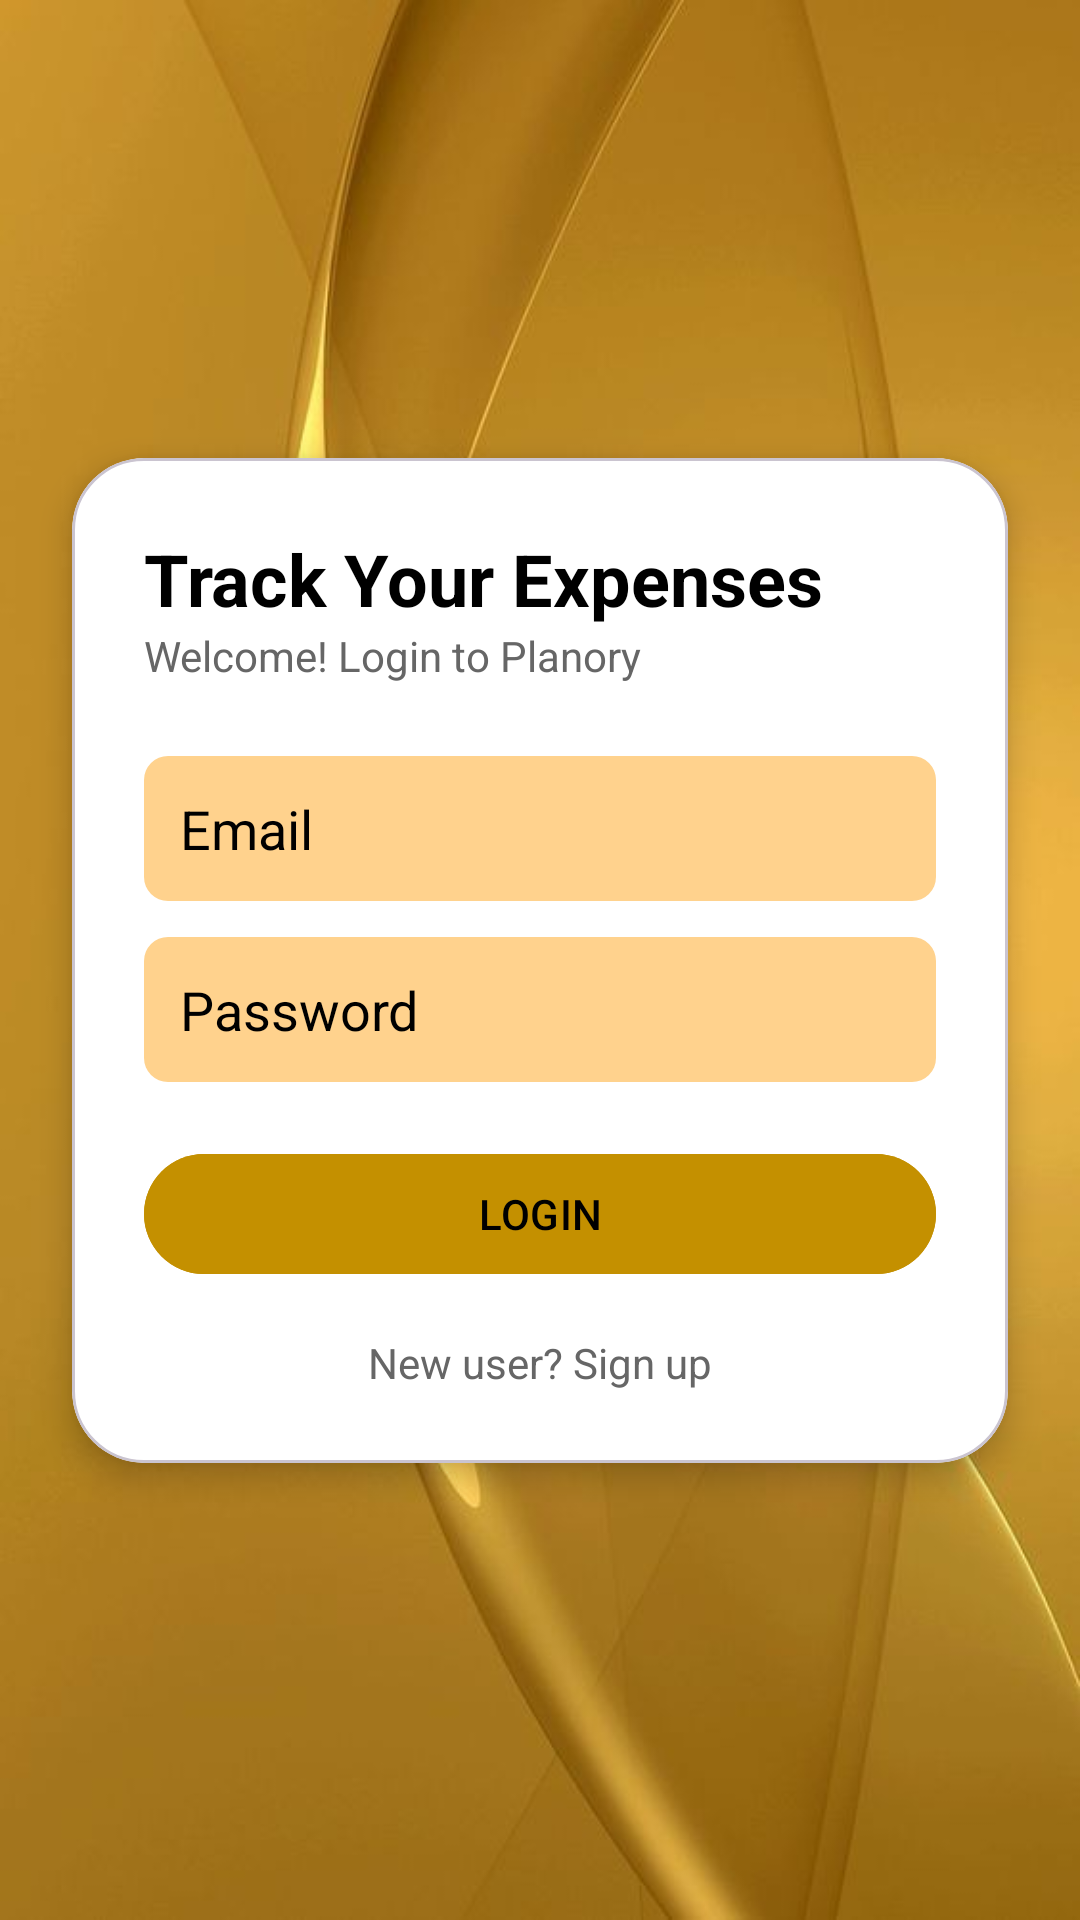

Write the Android layout XML for this screen, with the resource values it uses.
<!-- AndroidManifest.xml: application theme Theme.Planory -->
<!-- res/layout/fragment_login.xml -->
<?xml version="1.0" encoding="utf-8"?>
<androidx.constraintlayout.widget.ConstraintLayout
    xmlns:android="http://schemas.android.com/apk/res/android"
    xmlns:app="http://schemas.android.com/apk/res-auto"
    android:layout_width="match_parent"
    android:layout_height="match_parent"
    android:background="@drawable/login_signup">

    <com.google.android.material.card.MaterialCardView
        android:layout_width="0dp"
        android:layout_height="wrap_content"
        android:layout_margin="24dp"
        app:cardCornerRadius="24dp"
        app:cardElevation="6dp"
        app:cardBackgroundColor="@android:color/white"
        app:layout_constraintTop_toTopOf="parent"
        app:layout_constraintBottom_toBottomOf="parent"
        app:layout_constraintStart_toStartOf="parent"
        app:layout_constraintEnd_toEndOf="parent">

        <LinearLayout
            android:layout_width="match_parent"
            android:layout_height="wrap_content"
            android:orientation="vertical"
            android:padding="24dp">

            <TextView
                android:layout_width="wrap_content"
                android:layout_height="wrap_content"
                android:text="Track Your Expenses"
                android:textColor="@android:color/black"
                android:textSize="24sp"
                android:textStyle="bold" />

            <TextView
                android:layout_width="wrap_content"
                android:layout_height="wrap_content"
                android:layout_marginBottom="24dp"
                android:text="Welcome! Login to Planory"
                android:textColor="#666666" />

            
            <EditText
                android:id="@+id/etEmail"
                android:layout_width="match_parent"
                android:layout_height="wrap_content"
                android:background="@drawable/input_bg"
                android:hint="Email"
                android:inputType="textEmailAddress"
                android:textColorHint="@android:color/black"
                android:textColor="@android:color/black"
                android:padding="12dp"
                android:textCursorDrawable="@null" />

            
            <EditText
                android:id="@+id/etPassword"
                android:layout_width="match_parent"
                android:layout_height="wrap_content"
                android:layout_marginTop="12dp"
                android:background="@drawable/input_bg"
                android:hint="Password"
                android:inputType="textPassword"
                android:textColorHint="@android:color/black"
                android:textColor="@android:color/black"
                android:padding="12dp"
                android:textCursorDrawable="@null" />

            
            <com.google.android.material.button.MaterialButton
                android:id="@+id/btnLogin"
                android:layout_width="match_parent"
                android:layout_height="wrap_content"
                android:layout_marginTop="20dp"
                android:backgroundTint="@color/dark_yellow"
                android:text="LOGIN"
                android:textColor="@android:color/black"/>

            
            <TextView
                android:id="@+id/tvSignup"
                android:layout_width="match_parent"
                android:layout_height="wrap_content"
                android:layout_marginTop="16dp"
                android:gravity="center"
                android:text="New user? Sign up"
                android:textColor="#666666"
                android:clickable="true"
                android:focusable="true"/>
        </LinearLayout>

    </com.google.android.material.card.MaterialCardView>

</androidx.constraintlayout.widget.ConstraintLayout>
<!-- resources referenced by this layout -->
<resources>
  <color name="dark_yellow">#C49000</color>
  <!-- drawable input_bg (drawable) -->
  <?xml version="1.0" encoding="utf-8"?>
  <shape xmlns:android="http://schemas.android.com/apk/res/android">
      <solid android:color="@color/pastel_yellow" />
      <corners android:radius="8dp"/>
      <padding
          android:left="12dp"
          android:top="8dp"
          android:right="12dp"
          android:bottom="8dp"/>
  </shape>
  <!-- drawable login_signup: jpg bitmap (drawable, 24567 bytes) -->
  <style name="Theme.Planory" parent="Theme.Material3.DayNight.NoActionBar">
  
          
          <item name="android:statusBarColor">@android:color/transparent</item>
          <item name="android:windowDrawsSystemBarBackgrounds">true</item>
          <item name="android:windowLightStatusBar">true</item>
  
          
          <item name="android:windowBackground">@color/bg_main</item>
  
          
          <item name="colorPrimary">@color/primary</item>
          <item name="colorSecondary">@color/accent</item>
          <item name="android:textColorPrimary">@color/text_primary</item>
          <item name="android:textColorSecondary">@color/text_secondary</item>
  
          
          <item name="shapeAppearanceMediumComponent">@style/RoundedShape</item>
  
      </style>
  <color name="pastel_yellow">#FFD28D</color>
  <color name="bg_main">#FFF6E5</color>
  <color name="primary">#FFD28D</color>
  <color name="accent">#FFD28D</color>
  <color name="text_primary">#2E2E2E</color>
  <color name="text_secondary">#777777</color>
  <style name="RoundedShape">
          <item name="cornerFamily">rounded</item>
          <item name="cornerSize">20dp</item>
      </style>
</resources>
